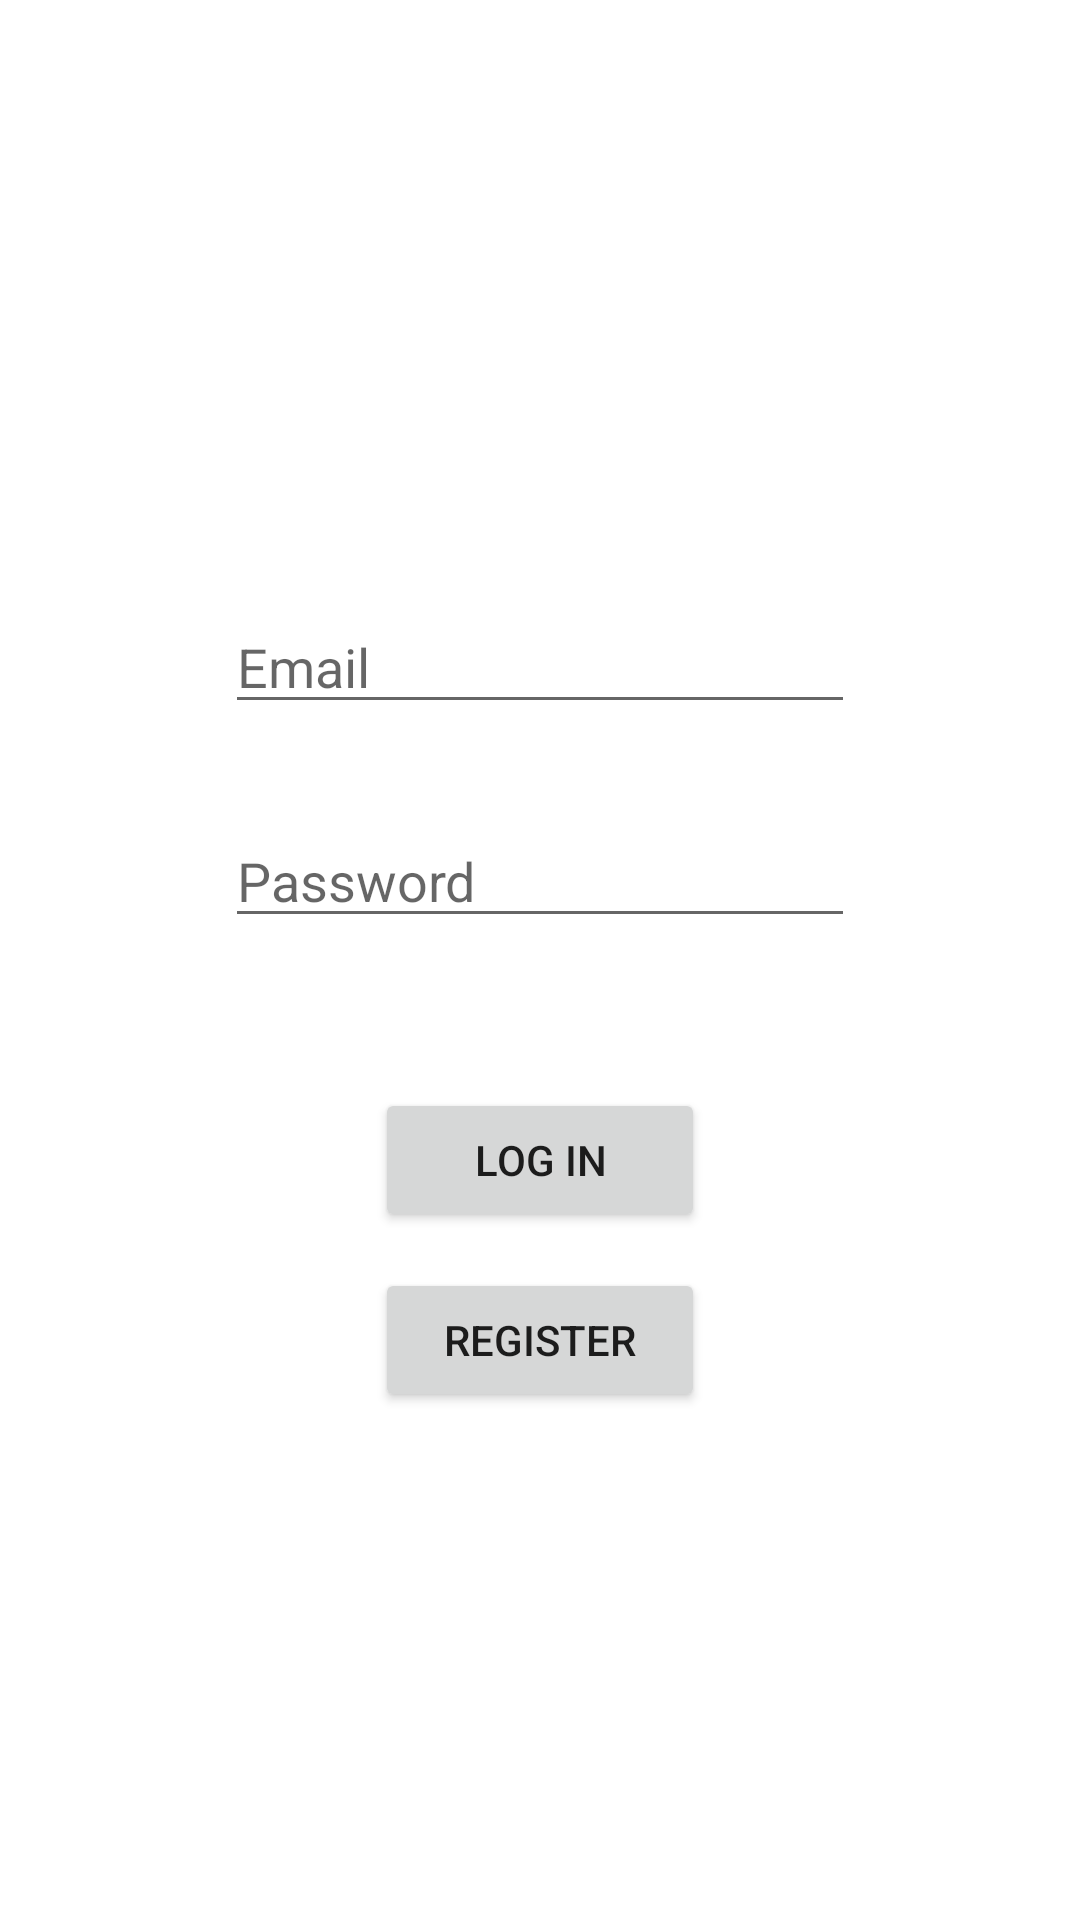

Layout XML and referenced resources for this Android screen:
<!-- AndroidManifest.xml: application theme Theme.COP4331ProjectDefinitive -->
<!-- res/layout/activity_main.xml -->
<?xml version="1.0" encoding="utf-8"?>
<androidx.constraintlayout.widget.ConstraintLayout xmlns:android="http://schemas.android.com/apk/res/android"
    xmlns:app="http://schemas.android.com/apk/res-auto"
    xmlns:tools="http://schemas.android.com/tools"
    android:layout_width="match_parent"
    android:layout_height="match_parent"
    tools:context=".LogInActivity">

    <EditText
        android:id="@+id/emailTxt"
        android:layout_width="wrap_content"
        android:layout_height="wrap_content"
        android:layout_marginTop="200dp"
        android:ems="10"
        android:hint="Email"
        android:inputType="textEmailAddress"
        app:layout_constraintEnd_toEndOf="parent"
        app:layout_constraintStart_toStartOf="parent"
        app:layout_constraintTop_toTopOf="parent" />

    <EditText
        android:id="@+id/passwordTxt"
        android:layout_width="wrap_content"
        android:layout_height="wrap_content"
        android:layout_marginTop="30dp"
        android:ems="10"
        android:hint="Password"
        android:inputType="textPassword"
        app:layout_constraintEnd_toEndOf="parent"
        app:layout_constraintStart_toStartOf="parent"
        app:layout_constraintTop_toBottomOf="@+id/emailTxt" />

    <Button
        android:id="@+id/loginButton"
        android:layout_width="110dp"
        android:layout_height="wrap_content"
        android:layout_marginTop="50dp"
        android:onClick="loginButtonOnClick"
        android:text="Log In"
        app:layout_constraintEnd_toEndOf="parent"
        app:layout_constraintStart_toStartOf="parent"
        app:layout_constraintTop_toBottomOf="@+id/passwordTxt" />

    <Button
        android:id="@+id/registerButton"
        android:layout_width="110dp"
        android:layout_height="wrap_content"
        android:layout_marginTop="12dp"
        android:onClick="registerButtonOnClick"
        android:text="Register"
        app:layout_constraintEnd_toEndOf="parent"
        app:layout_constraintStart_toStartOf="parent"
        app:layout_constraintTop_toBottomOf="@+id/loginButton" />
</androidx.constraintlayout.widget.ConstraintLayout>
<!-- resources referenced by this layout -->
<resources>
  <style name="Theme.COP4331ProjectDefinitive" parent="Theme.MaterialComponents.DayNight.DarkActionBar">
          
          <item name="colorPrimary">@color/purple_500</item>
          <item name="colorPrimaryVariant">@color/purple_700</item>
          <item name="colorOnPrimary">@color/white</item>
          
          <item name="colorSecondary">@color/teal_200</item>
          <item name="colorSecondaryVariant">@color/teal_700</item>
          <item name="colorOnSecondary">@color/black</item>
          
          <item name="android:statusBarColor" tools:targetApi="l">?attr/colorPrimaryVariant</item>
          
      </style>
  <color name="purple_500">#FF6200EE</color>
  <color name="purple_700">#FF3700B3</color>
  <color name="white">#FFFFFFFF</color>
  <color name="teal_200">#FF03DAC5</color>
  <color name="teal_700">#FF018786</color>
  <color name="black">#FF000000</color>
</resources>
